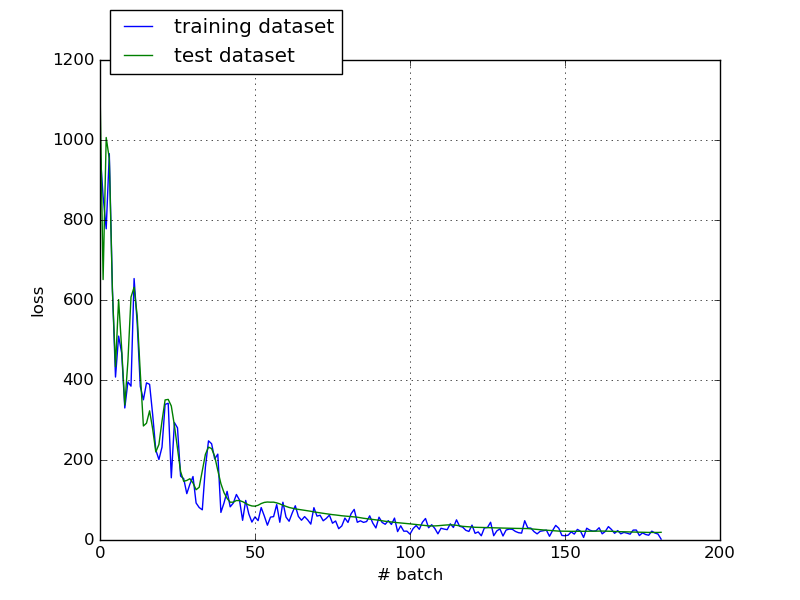

The data file committed next to this chart (first rows):
#train, test
975.3, 1130
859.5, 651.1
778, 1006
965.9, 953.2
628.2, 623
407.4, 433.1
509.7, 600.9
467.3, 476.8
330.1, 337.4
395.2, 446.7
384.6, 607.3
653.6, 631.9
541.2, 560.1
383.8, 417.5
350.5, 285.1
392.8, 292.1
389.1, 323
312.7, 277.1
224.9, 220.3
201.2, 238.7
232.1, 297.3
339, 350.2
341.8, 351.5
155.5, 335
293.6, 286.7
280.3, 228.3
159.8, 171.1
153.4, 146.7
115.9, 148.9
139.6, 153.2
158.7, 142.6
92.53, 125.7
81.15, 131.9
75.46, 172.8
182.2, 214.2
247.9, 232.2
240.6, 228.6
202.6, 209.2
214.6, 173.8
68.96, 140.9
92.68, 118.5
121.6, 104
82.96, 94.44
92.4, 94.57
113.8, 98.74
99.87, 98.4
49.22, 95.9
98.89, 91.53
65.25, 87.57
44.81, 85.11
57.77, 84.61
48.45, 86.85
81.06, 91.15
60.14, 93.96
36.98, 94.98
57.18, 94.5
58.47, 94.61
88.66, 92.81
44.41, 90.33
94.41, 86.83
... 122 more rows
